Run: headless pygame with SDL's dummy video driver; simulated clock (each Clock.tick advances the game by its frame time, no real sleeping); random seed 0; keys injected as events and as key.get_pressed() state; no mouse input.
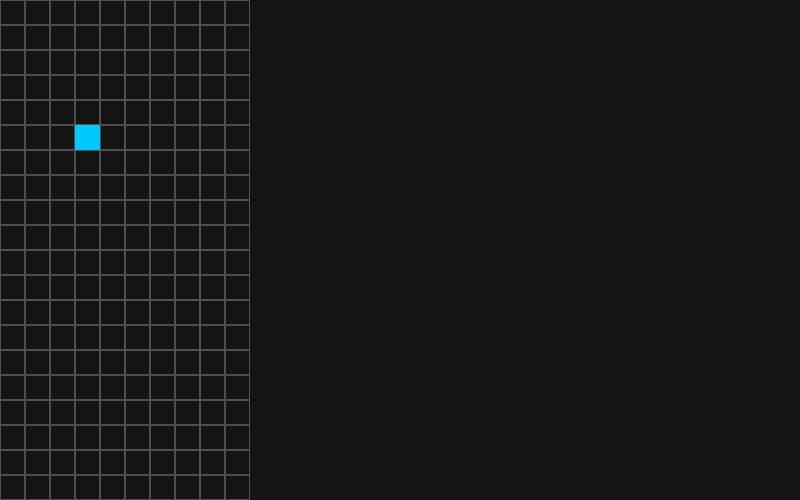
Frame 1 of 4 · flips 1–60 · no input
Frame 2 of 4 · flips 61–180 · tapped SPACE, RETURN · held RIGHT (→), D · screen unchanged from frame 1, image omitted
Frame 3 of 4 · flips 181–300 · held DOWN (↓), S · screen unchanged from frame 2, image omitted
Frame 4 of 4 · flips 301–420 · held LEFT (←), A, UP (↑), W · screen unchanged from frame 3, image omitted

The pygame program that drew these frames:

import pygame

pygame.init()

largura = 800
altura = 500

janela = pygame.display.set_mode((largura,altura))

pygame.display.set_caption("Tetris Python")

clock = pygame.time.Clock()  #controla FPS

linhas = 20
colunas = 10
tamanho_celula = 25


rodando = True

tabuleiro =[]

for linha in range(linhas):
    nova_linha = []

    for coluna in range(colunas):
        nova_linha.append(0)

    tabuleiro.append(nova_linha)

tabuleiro[5][3] =1

while rodando:
    for evento in pygame.event.get():
        if evento.type == pygame.QUIT:
            rodando = False

    janela.fill((20,20,20)) #cor RGB

    for linha in range(linhas):
        for coluna in range(colunas):
            x = coluna * tamanho_celula
            y = linha * tamanho_celula

            if tabuleiro[linha][coluna] == 1:
                pygame.draw.rect(
                    janela,
                    (0,200,255),
                    (x,y,tamanho_celula,tamanho_celula)
                )
            else:
                pygame.draw.rect(
                janela,
                (80,80,80),
                (x,y,tamanho_celula,tamanho_celula),
                1
            )      
    
    pygame.display.update()
    clock.tick(60)       #60 FPS   



pygame.quit()
